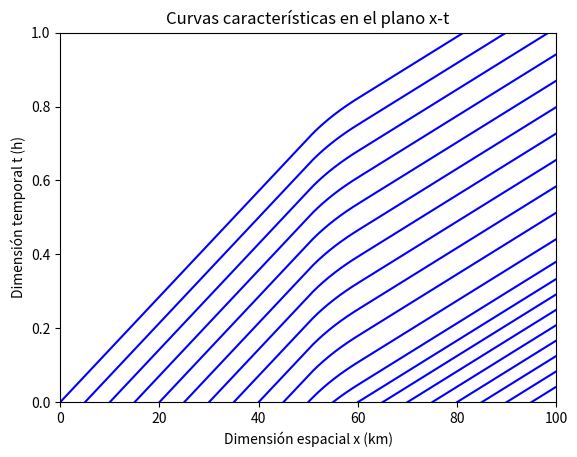

Source code (Python):
import numpy as np
import matplotlib.pyplot as plt

apartado_b=True

def x_tramo_1(t,x0):
    return x0+70*t

def x_tramo_2(t,x0):
    return (x0-36)*np.exp(5*t)+36

def x_tramo_3(t,x0):
    return x0+120*t


def x_tramo(t,x0,toggle):
    x_tramos = [x_tramo_1,x_tramo_2,x_tramo_3]
    return x_tramos[toggle](t,x0)

def x_loop(x0, delta_t):
    limits = [50,60,np.inf]
    dif_t = 0
    toggle = 1
    if x0<=50:
        toggle = 0
    elif x0>=60:
        toggle = 2
    output = []
    for t in np.arange(0,1,delta_t):
        output.append(x_tramo(t-dif_t,x0,toggle))
        if output[-1]>=limits[toggle]:
            x0 = limits[toggle]
            toggle += 1
            dif_t = t
    return output, np.arange(0,1,delta_t)

# Apartado b
if apartado_b:
    for x0 in np.arange(0,100,5):
        x, y = x_loop(x0,0.0001)
        plt.plot(x,y,"blue")
    plt.xlim([0,100])
    plt.ylim([0,1])
    plt.xlabel("Dimensión espacial x (km)")
    plt.ylabel("Dimensión temporal t (h)")
    plt.title("Curvas características en el plano x-t")
    plt.show()

